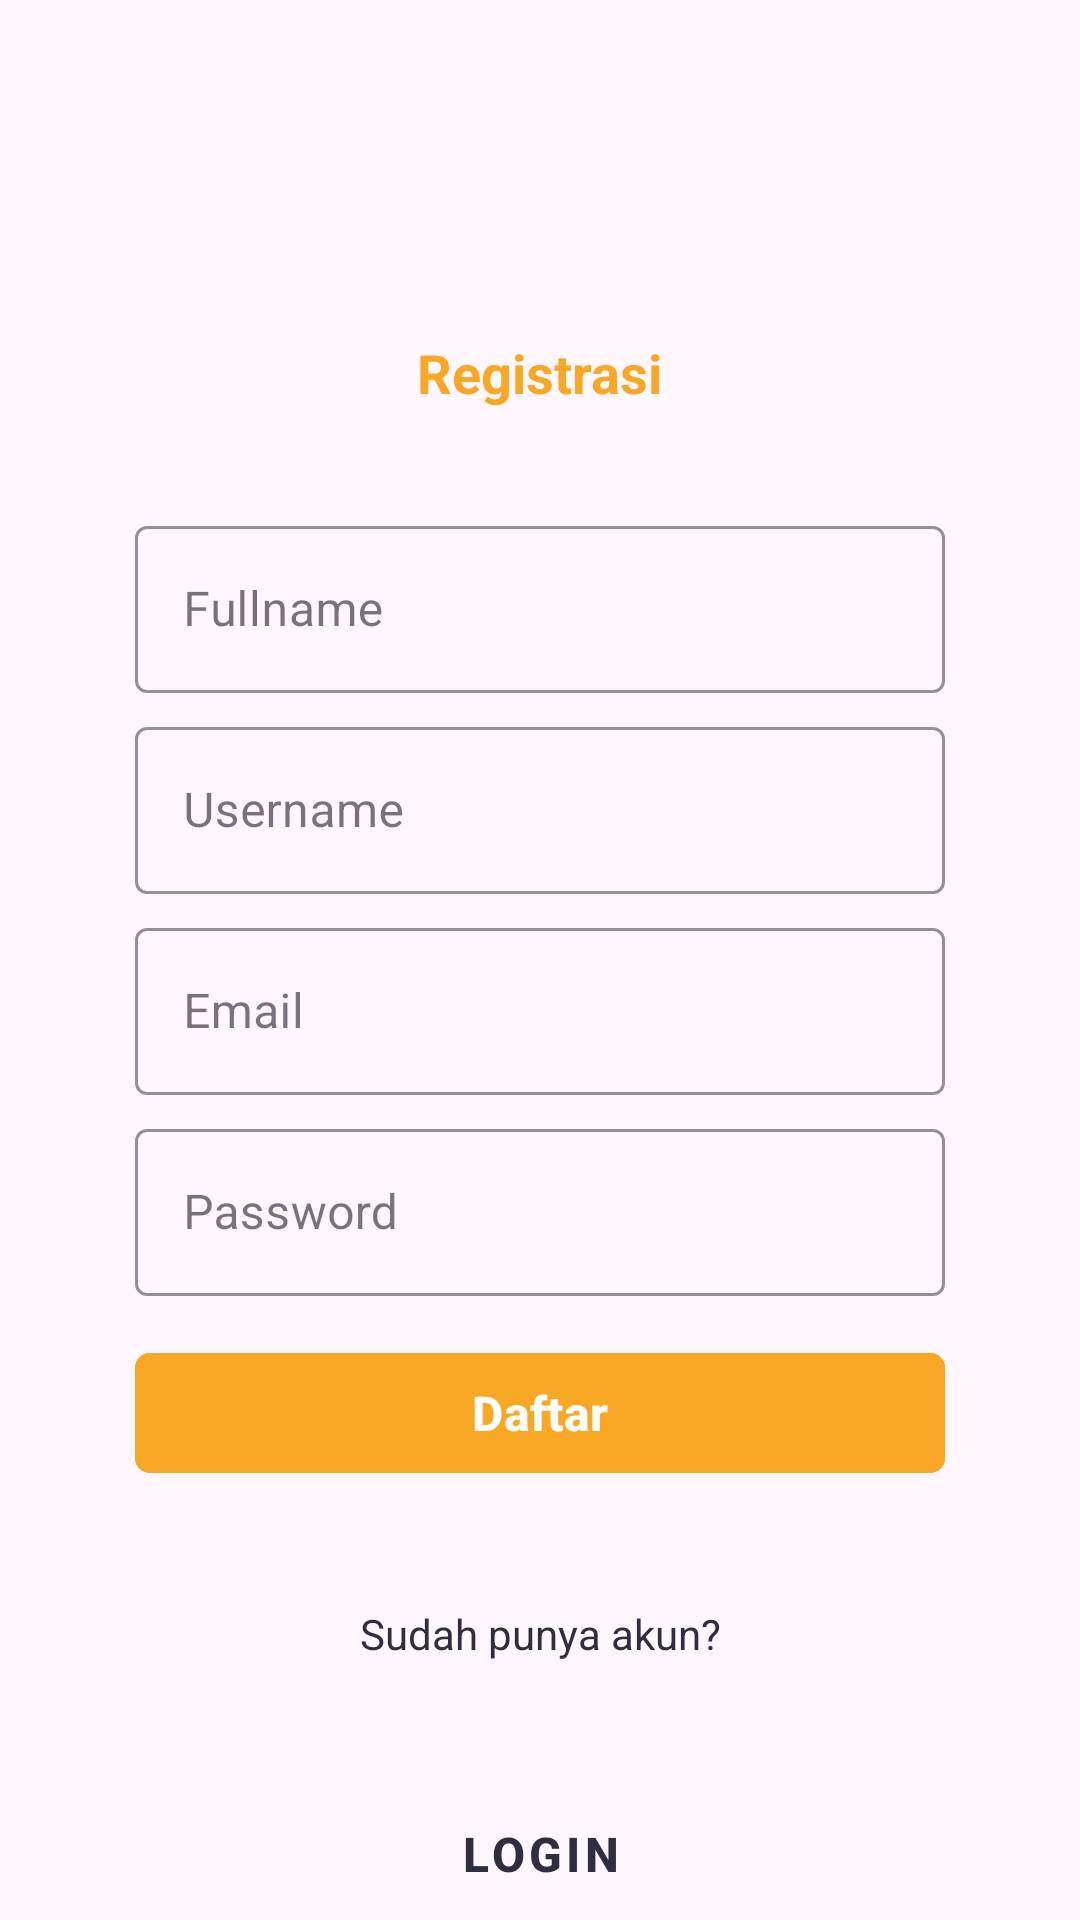

Here is an Android app screen rendered from its layout file. Give the layout XML and the strings, colors and styles it references.
<!-- AndroidManifest.xml: application theme Theme.ActivityIntentChallenge -->
<!-- res/layout/activity_register.xml -->
<?xml version="1.0" encoding="utf-8"?>
<androidx.constraintlayout.widget.ConstraintLayout xmlns:android="http://schemas.android.com/apk/res/android"
    xmlns:app="http://schemas.android.com/apk/res-auto"
    xmlns:tools="http://schemas.android.com/tools"
    android:id="@+id/main"
    android:layout_width="match_parent"
    android:layout_height="match_parent"
    tools:context=".screen.RegisterActivity">

    <TextView
        android:layout_width="wrap_content"
        android:layout_height="wrap_content"
        app:layout_constraintTop_toTopOf="parent"
        app:layout_constraintStart_toStartOf="parent"
        app:layout_constraintEnd_toEndOf="parent"
        android:text="@string/tv_pascal_register_title"
        android:textSize="18sp"
        android:textStyle="bold"
        android:textColor="@color/pascalAppMainColor"
        android:layout_marginTop="112dp"/>

    <com.google.android.material.textfield.TextInputLayout
        android:id="@+id/textFullNameLayout"
        android:layout_width="match_parent"
        android:layout_height="wrap_content"
        android:hint="@string/te_fullname"
        app:hintTextColor="@color/pascalAppMainColor"
        app:layout_constraintEnd_toEndOf="parent"
        app:layout_constraintStart_toStartOf="parent"
        android:layout_marginTop="170dp"
        android:layout_marginStart="45dp"
        android:layout_marginEnd="45dp"
        app:layout_constraintTop_toTopOf="parent"
        style="@style/Widget.MaterialComponents.TextInputLayout.OutlinedBox"
        app:boxStrokeColor="@color/pascalAppMainColor"
        app:boxStrokeWidth="1dp"
        >

        <com.google.android.material.textfield.TextInputEditText
            android:id="@+id/te_fullName"
            android:inputType="textPersonName"
            android:layout_width="match_parent"
            android:layout_height="wrap_content"/>
    </com.google.android.material.textfield.TextInputLayout>

    <com.google.android.material.textfield.TextInputLayout
        android:id="@+id/textUsernameLayout"
        android:layout_width="match_parent"
        android:layout_height="wrap_content"
        android:hint="@string/te_username"
        app:hintTextColor="@color/pascalAppMainColor"
        app:layout_constraintEnd_toEndOf="parent"
        app:layout_constraintStart_toStartOf="parent"
        android:layout_marginTop="6dp"
        android:layout_marginStart="45dp"
        android:layout_marginEnd="45dp"
        app:layout_constraintTop_toBottomOf="@+id/textFullNameLayout"
        style="@style/Widget.MaterialComponents.TextInputLayout.OutlinedBox"
        app:boxStrokeColor="@color/pascalAppMainColor"
        app:boxStrokeWidth="1dp"
        >

        <com.google.android.material.textfield.TextInputEditText
            android:id="@+id/te_username"
            android:inputType="textPersonName"
            android:layout_width="match_parent"
            android:layout_height="wrap_content"/>
    </com.google.android.material.textfield.TextInputLayout>

    <com.google.android.material.textfield.TextInputLayout
        android:id="@+id/textEmailLayout"
        android:layout_width="match_parent"
        android:layout_height="wrap_content"
        android:hint="@string/te_email"
        app:hintTextColor="@color/pascalAppMainColor"
        app:layout_constraintEnd_toEndOf="parent"
        app:layout_constraintStart_toStartOf="parent"
        android:layout_marginTop="6dp"
        android:layout_marginStart="45dp"
        android:layout_marginEnd="45dp"
        app:layout_constraintTop_toBottomOf="@+id/textUsernameLayout"
        style="@style/Widget.MaterialComponents.TextInputLayout.OutlinedBox"
        app:boxStrokeColor="@color/pascalAppMainColor"
        app:boxStrokeWidth="1dp"
        >

        <com.google.android.material.textfield.TextInputEditText
            android:id="@+id/te_email"
            android:inputType="textEmailAddress"
            android:layout_width="match_parent"
            android:layout_height="wrap_content"/>
    </com.google.android.material.textfield.TextInputLayout>

    <com.google.android.material.textfield.TextInputLayout
        android:id="@+id/textPasswordLayout"
        android:layout_width="match_parent"
        android:layout_height="wrap_content"
        android:hint="@string/te_password"
        app:hintTextColor="@color/pascalAppMainColor"
        app:layout_constraintEnd_toEndOf="parent"
        app:layout_constraintStart_toStartOf="parent"
        android:layout_marginStart="45dp"
        android:layout_marginEnd="45dp"
        android:layout_marginTop="6dp"
        app:layout_constraintTop_toBottomOf="@+id/textEmailLayout"
        style="@style/Widget.MaterialComponents.TextInputLayout.OutlinedBox"
        app:boxStrokeColor="@color/pascalAppMainColor"
        app:boxStrokeWidth="1dp"
        >

        <com.google.android.material.textfield.TextInputEditText
            android:id="@+id/te_password"
            android:inputType="textPassword"
            android:layout_width="match_parent"
            android:layout_height="wrap_content"/>
    </com.google.android.material.textfield.TextInputLayout>

    <com.google.android.material.button.MaterialButton
        android:id="@+id/btn_register"
        android:layout_width="match_parent"
        android:layout_height="wrap_content"
        android:text="@string/tv_pascal_register"
        app:layout_constraintEnd_toEndOf="parent"
        app:layout_constraintStart_toStartOf="parent"
        android:layout_marginStart="45dp"
        android:layout_marginEnd="45dp"
        android:backgroundTint="@color/pascalAppMainColor"
        app:cornerRadius="5dp"
        android:textColor="@color/white"
        android:textSize="16sp"
        android:textStyle="bold"
        android:layout_marginTop="15dp"
        app:layout_constraintTop_toBottomOf="@+id/textPasswordLayout"/>

    <TextView
        android:id="@+id/tv_have_account"
        android:layout_width="wrap_content"
        android:layout_height="wrap_content"
        app:layout_constraintStart_toStartOf="parent"
        app:layout_constraintEnd_toEndOf="parent"
        app:layout_constraintTop_toBottomOf="@+id/btn_register"
        android:text="@string/tv_have_account"
        android:textColor="@color/pascalAppBlack"
        android:textSize="14sp"
        android:layout_marginTop="40dp"/>

    <com.google.android.material.button.MaterialButton
        android:id="@+id/btn_login"
        android:layout_width="wrap_content"
        android:layout_height="wrap_content"
        app:layout_constraintStart_toStartOf="parent"
        app:layout_constraintEnd_toEndOf="parent"
        app:layout_constraintTop_toBottomOf="@+id/tv_have_account"
        style="@style/Widget.MaterialComponents.Button.TextButton"
        android:text="@string/tv_pascal_login"
        android:textColor="@color/pascalAppBlack"
        android:textStyle="bold"
        android:textSize="16sp"
        android:layout_marginTop="40dp"/>

</androidx.constraintlayout.widget.ConstraintLayout>
<!-- resources referenced by this layout -->
<resources>
  <color name="pascalAppBlack">#2f2e41</color>
  <color name="pascalAppMainColor">#f9a826</color>
  <color name="white">#FFFFFFFF</color>
  <string name="te_email">Email</string>
  <string name="te_fullname">Fullname</string>
  <string name="te_password">Password</string>
  <string name="te_username">Username</string>
  <string name="tv_have_account">Sudah punya akun?</string>
  <string name="tv_pascal_login">Login</string>
  <string name="tv_pascal_register">Daftar</string>
  <string name="tv_pascal_register_title">Registrasi</string>
  <style name="Theme.ActivityIntentChallenge" parent="Base.Theme.ActivityIntentChallenge" />
  <style name="Base.Theme.ActivityIntentChallenge" parent="Theme.Material3.DayNight.NoActionBar">
          
          
      </style>
</resources>
